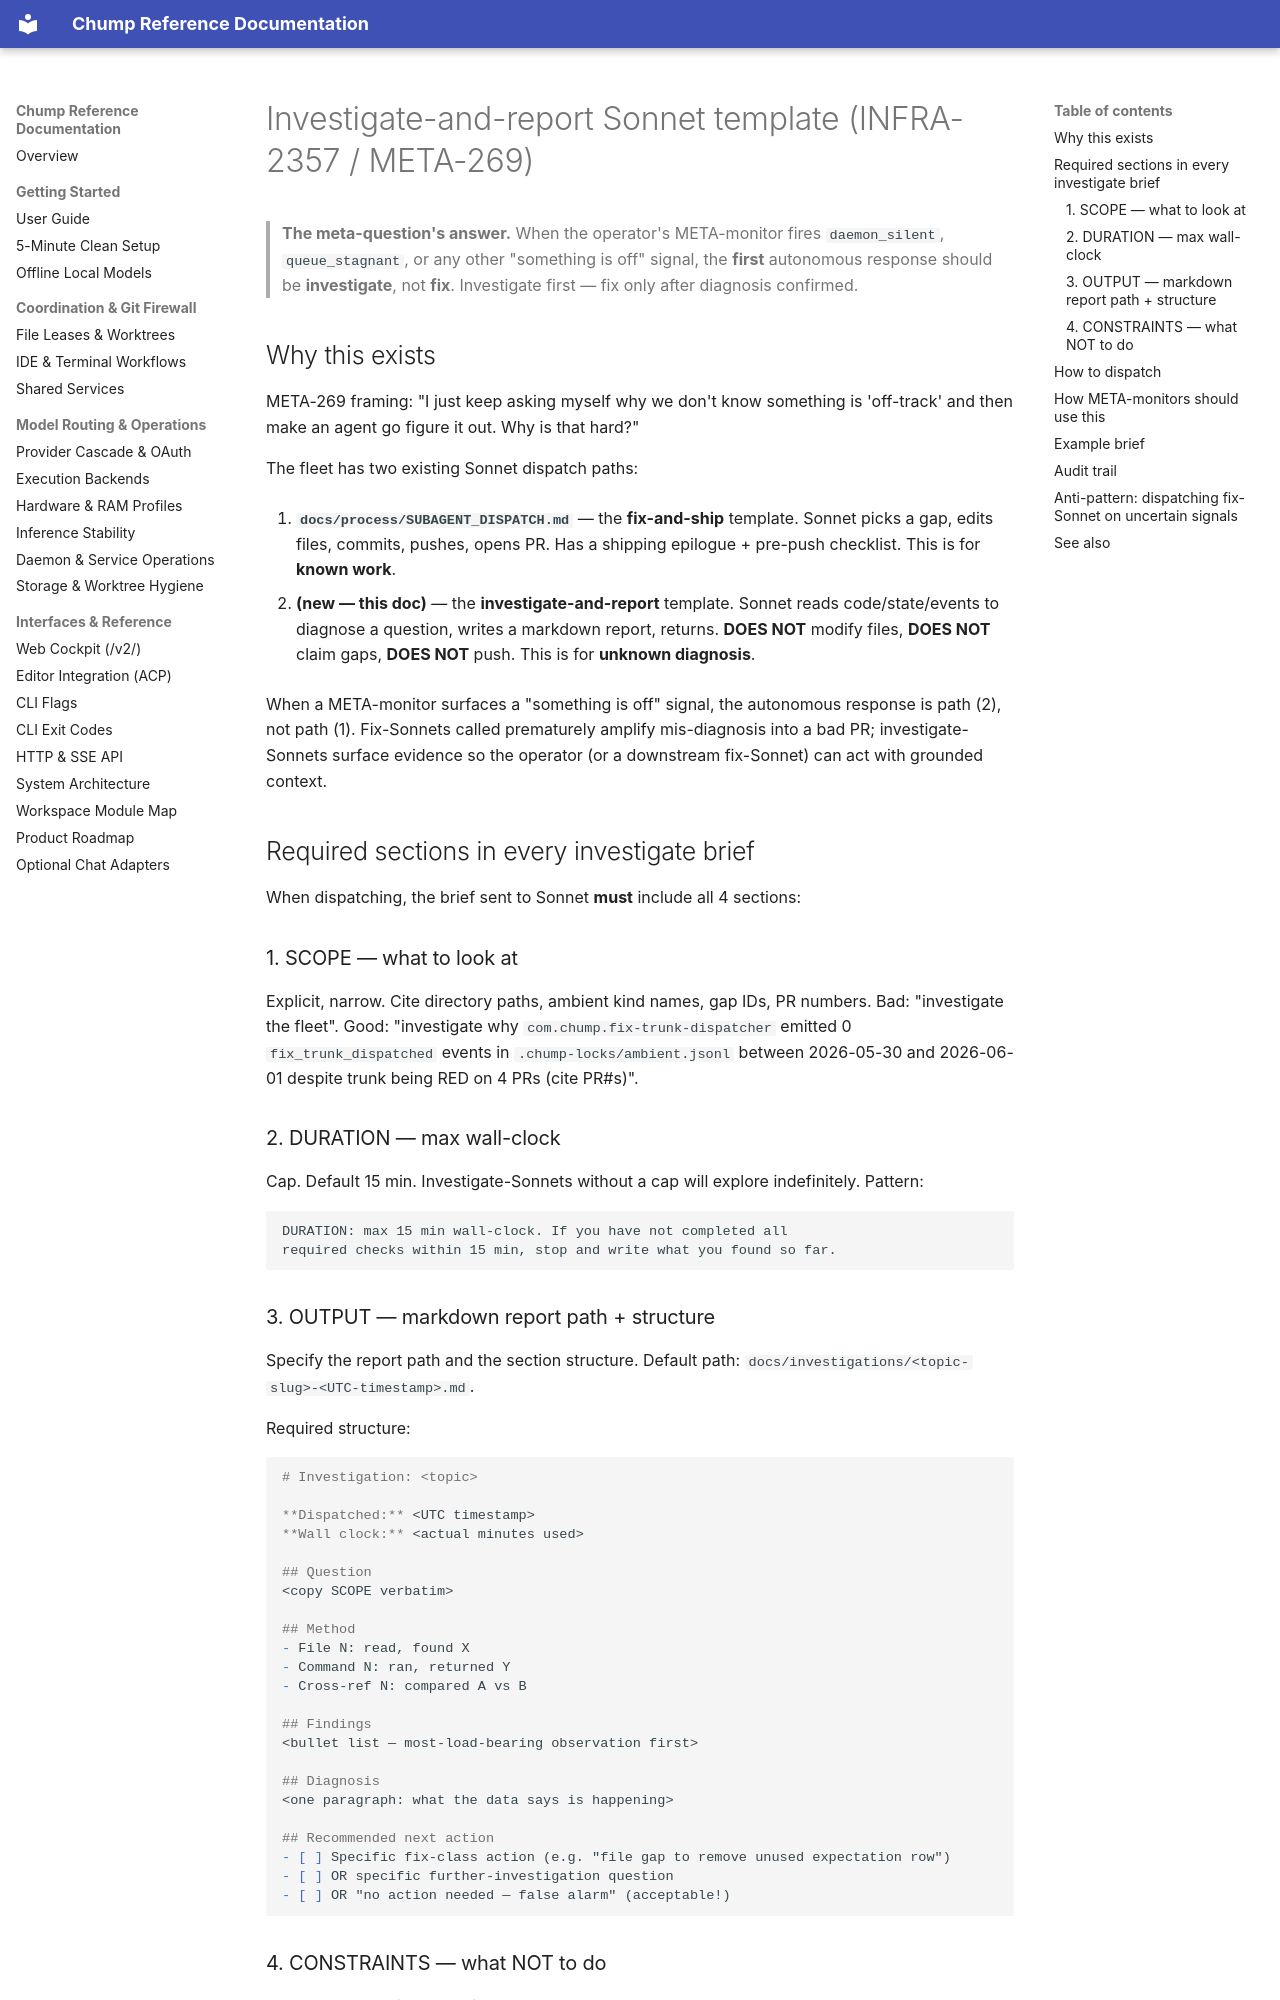

repository: repairman29/chump · page: process/INVESTIGATE_AGENT_TEMPLATE/index.html · generator: mkdocs

# Investigate-and-report Sonnet template (INFRA-2357 / META-269)

> **The meta-question's answer.** When the operator's META-monitor fires
> `daemon_silent`, `queue_stagnant`, or any other "something is off" signal,
> the **first** autonomous response should be **investigate**, not **fix**.
> Investigate first — fix only after diagnosis confirmed.

## Why this exists

META-269 framing: "I just keep asking myself why we don't know something
is 'off-track' and then make an agent go figure it out. Why is that hard?"

The fleet has two existing Sonnet dispatch paths:

1. **`docs/process/SUBAGENT_DISPATCH.md`** — the **fix-and-ship** template.
   Sonnet picks a gap, edits files, commits, pushes, opens PR. Has a
   shipping epilogue + pre-push checklist. This is for **known work**.

2. **(new — this doc)** — the **investigate-and-report** template.
   Sonnet reads code/state/events to diagnose a question, writes a markdown
   report, returns. **DOES NOT** modify files, **DOES NOT** claim gaps,
   **DOES NOT** push. This is for **unknown diagnosis**.

When a META-monitor surfaces a "something is off" signal, the autonomous
response is path (2), not path (1). Fix-Sonnets called prematurely
amplify mis-diagnosis into a bad PR; investigate-Sonnets surface evidence
so the operator (or a downstream fix-Sonnet) can act with grounded
context.

## Required sections in every investigate brief

When dispatching, the brief sent to Sonnet **must** include all 4 sections:

### 1. SCOPE — what to look at

Explicit, narrow. Cite directory paths, ambient kind names, gap IDs,
PR numbers. Bad: "investigate the fleet". Good: "investigate why
`com.chump.fix-trunk-dispatcher` emitted 0 `fix_trunk_dispatched`
events in `.chump-locks/ambient.jsonl` between 2026-05-30 and
2026-06-01 despite trunk being RED on 4 PRs (cite PR#s)".

### 2. DURATION — max wall-clock

Cap. Default 15 min. Investigate-Sonnets without a cap will explore
indefinitely. Pattern:
```
DURATION: max 15 min wall-clock. If you have not completed all
required checks within 15 min, stop and write what you found so far.
```

### 3. OUTPUT — markdown report path + structure

Specify the report path and the section structure. Default path:
`docs/investigations/<topic-slug>-<UTC-timestamp>.md`.

Required structure:
```markdown
# Investigation: <topic>

**Dispatched:** <UTC timestamp>
**Wall clock:** <actual minutes used>

## Question
<copy SCOPE verbatim>

## Method
- File N: read, found X
- Command N: ran, returned Y
- Cross-ref N: compared A vs B

## Findings
<bullet list — most-load-bearing observation first>

## Diagnosis
<one paragraph: what the data says is happening>

## Recommended next action
- [ ] Specific fix-class action (e.g. "file gap to remove unused expectation row")
- [ ] OR specific further-investigation question
- [ ] OR "no action needed — false alarm" (acceptable!)
```
